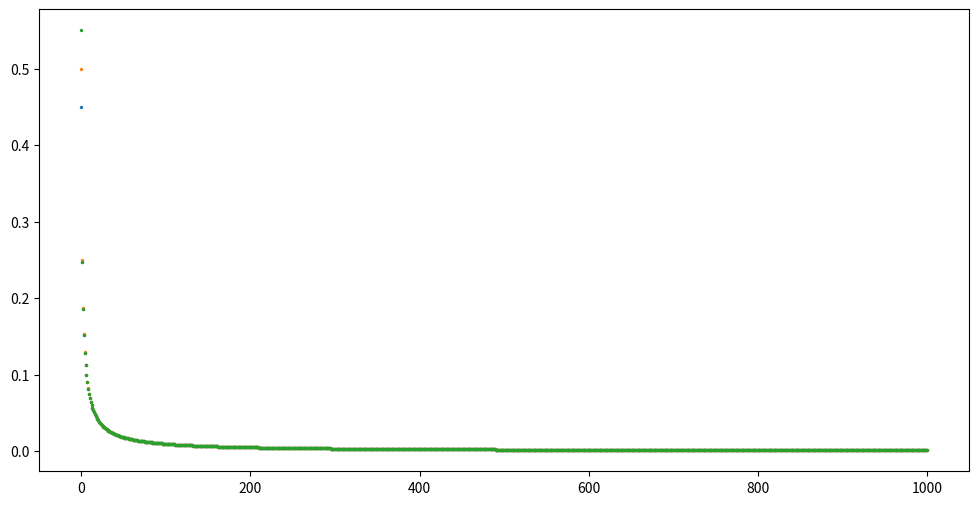

Write Python code to recreate this figure.
import matplotlib.pyplot as plt

def X(n, x0, r):
    Datos = [x0]
        
    for _ in range(n):
        siguiente = r * (Datos[-1] * (1 - Datos[-1]))
        Datos.append(siguiente)
    return Datos

r = 1
n = 1000
x0 = [0.45, 0.5, 0.55]

Historial = {}

for i in x0:
    Historial[i] = X(n, i, r)
    
plt.figure(figsize=(12, 6))
for i, valores in Historial.items():
    eje_x = list(range(len(valores)))
    plt.scatter(eje_x, valores, s=2)
